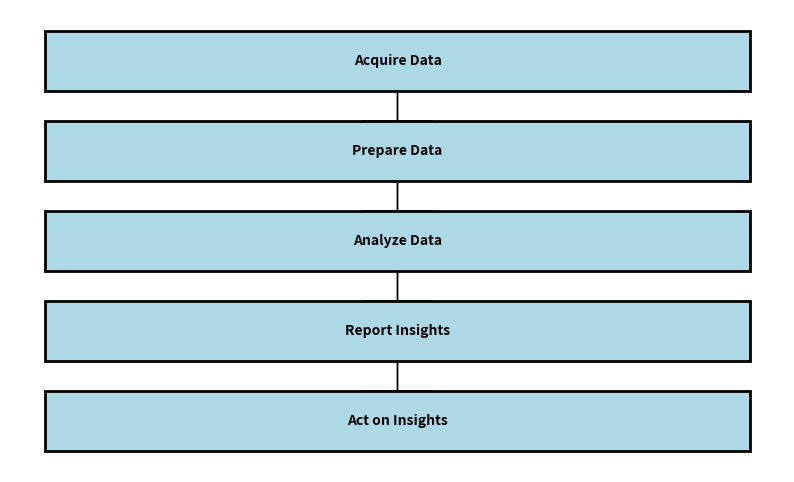

Write Python code to recreate this figure.
import matplotlib.pyplot as plt
import matplotlib.patches as mpatches

# Create a figure for the flow diagram
fig, ax = plt.subplots(figsize=(10, 6))
ax.axis('off')

# Define box positions and sizes
box_width = 3
box_height = 1
spacing = 1.5

# Define the stages
stages = [
    "Acquire Data",
    "Prepare Data",
    "Analyze Data",
    "Report Insights",
    "Act on Insights"
]

# Define box positions
y_positions = [spacing * i for i in range(len(stages))][::-1]
boxes = [(0, y) for y in y_positions]

# Add arrows and labels
for i, (x, y) in enumerate(boxes):
    # Draw a rectangle for each stage
    rect = mpatches.Rectangle((x - box_width / 2, y - box_height / 2),
                              box_width, box_height, facecolor='lightblue',
                              edgecolor='black', lw=2)
    ax.add_patch(rect)
    # Add text for each stage
    ax.text(x, y, stages[i], ha='center', va='center', fontsize=10, fontweight='bold')
    # Draw an arrow to the next stage (if not the last stage)
    if i < len(boxes) - 1:
        next_y = boxes[i + 1][1]
        ax.arrow(x, y - box_height / 2, 0, next_y - y + box_height,
                 head_width=0.3, head_length=0.2, fc='black', ec='black')

# Add title
plt.title("", fontsize=12, fontweight='bold')

# Save and show the diagram
plt.tight_layout()
plt.savefig('flow_diagram.png')
plt.show()
